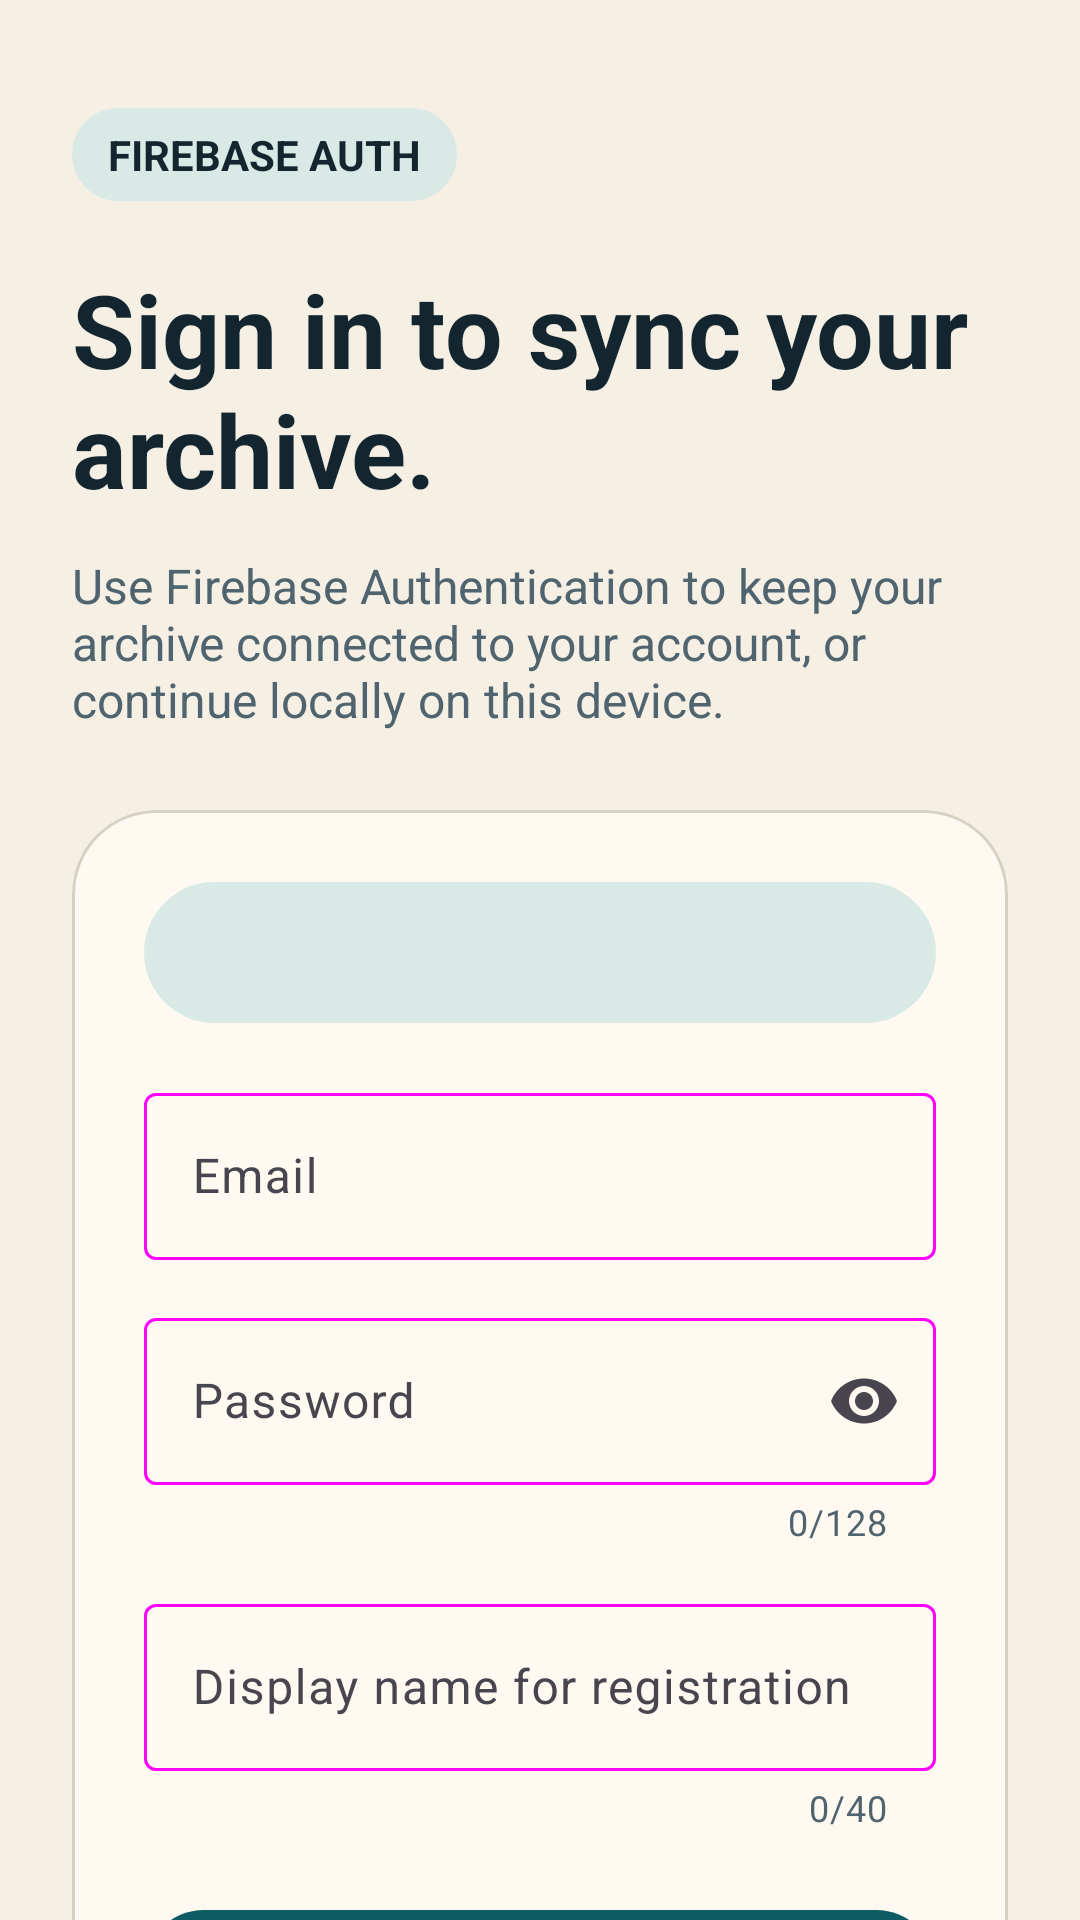

Android layout source for this screen:
<!-- AndroidManifest.xml: application theme Theme.Echoes -->
<!-- res/layout/fragment_auth.xml -->
<?xml version="1.0" encoding="utf-8"?>
<androidx.core.widget.NestedScrollView xmlns:android="http://schemas.android.com/apk/res/android"
    xmlns:app="http://schemas.android.com/apk/res-auto"
    android:layout_width="match_parent"
    android:layout_height="match_parent"
    android:background="@color/echoes_canvas"
    android:fillViewport="true">

    <LinearLayout
        android:layout_width="match_parent"
        android:layout_height="wrap_content"
        android:orientation="vertical"
        android:padding="24dp">

        <TextView
            android:layout_width="wrap_content"
            android:layout_height="wrap_content"
            android:layout_marginTop="12dp"
            android:background="@drawable/echoes_kicker_background"
            android:paddingStart="12dp"
            android:paddingTop="6dp"
            android:paddingEnd="12dp"
            android:paddingBottom="6dp"
            android:text="@string/auth_kicker"
            android:textAllCaps="true"
            android:textColor="@color/echoes_ink"
            android:textStyle="bold" />

        <TextView
            android:layout_width="match_parent"
            android:layout_height="wrap_content"
            android:layout_marginTop="20dp"
            android:accessibilityHeading="true"
            android:text="@string/auth_title"
            android:textColor="@color/echoes_ink"
            android:textSize="34sp"
            android:textStyle="bold" />

        <TextView
            android:layout_width="match_parent"
            android:layout_height="wrap_content"
            android:layout_marginTop="12dp"
            android:text="@string/auth_subtitle"
            android:textColor="@color/echoes_muted"
            android:textSize="16sp" />

        <com.google.android.material.card.MaterialCardView
            android:layout_width="match_parent"
            android:layout_height="wrap_content"
            android:layout_marginTop="26dp"
            app:cardBackgroundColor="@color/echoes_card"
            app:cardCornerRadius="28dp"
            app:cardElevation="0dp"
            app:strokeColor="@color/echoes_stroke"
            app:strokeWidth="1dp">

            <LinearLayout
                android:layout_width="match_parent"
                android:layout_height="wrap_content"
                android:orientation="vertical"
                android:padding="24dp">

                <TextView
                    android:id="@+id/authFirebaseStatusText"
                    android:layout_width="match_parent"
                    android:layout_height="wrap_content"
                    android:background="@drawable/echoes_kicker_background"
                    android:accessibilityLiveRegion="polite"
                    android:padding="14dp"
                    android:textColor="@color/echoes_ink"
                    android:textSize="14sp"
                    android:textStyle="bold" />

                <com.google.android.material.textfield.TextInputLayout
                    android:id="@+id/authEmailLayout"
                    android:layout_width="match_parent"
                    android:layout_height="wrap_content"
                    android:layout_marginTop="18dp"
                    android:hint="@string/auth_email_label">

                    <com.google.android.material.textfield.TextInputEditText
                        android:id="@+id/authEmailInput"
                        android:layout_width="match_parent"
                        android:layout_height="wrap_content"
                        android:autofillHints="emailAddress"
                        android:inputType="textEmailAddress"
                        android:textColor="@color/echoes_ink"
                        android:textColorHint="@color/echoes_muted"
                        android:singleLine="true" />
                </com.google.android.material.textfield.TextInputLayout>

                <com.google.android.material.textfield.TextInputLayout
                    android:id="@+id/authPasswordLayout"
                    android:layout_width="match_parent"
                    android:layout_height="wrap_content"
                    android:layout_marginTop="14dp"
                    android:hint="@string/auth_password_label"
                    app:counterEnabled="true"
                    app:counterMaxLength="128"
                    app:endIconMode="password_toggle">

                    <com.google.android.material.textfield.TextInputEditText
                        android:id="@+id/authPasswordInput"
                        android:layout_width="match_parent"
                        android:layout_height="wrap_content"
                        android:autofillHints="password"
                        android:inputType="textPassword"
                        android:textColor="@color/echoes_ink"
                        android:textColorHint="@color/echoes_muted"
                        android:singleLine="true" />
                </com.google.android.material.textfield.TextInputLayout>

                <com.google.android.material.textfield.TextInputLayout
                    android:id="@+id/authDisplayNameLayout"
                    android:layout_width="match_parent"
                    android:layout_height="wrap_content"
                    android:layout_marginTop="14dp"
                    android:hint="@string/auth_display_name_label"
                    app:counterEnabled="true"
                    app:counterMaxLength="40">

                    <com.google.android.material.textfield.TextInputEditText
                        android:id="@+id/authDisplayNameInput"
                        android:layout_width="match_parent"
                        android:layout_height="wrap_content"
                        android:autofillHints="name"
                        android:inputType="textPersonName|textCapWords"
                        android:textColor="@color/echoes_ink"
                        android:textColorHint="@color/echoes_muted"
                        android:singleLine="true" />
                </com.google.android.material.textfield.TextInputLayout>

                <com.google.android.material.button.MaterialButton
                    android:id="@+id/authSignInButton"
                    android:layout_width="match_parent"
                    android:layout_height="wrap_content"
                    android:layout_marginTop="22dp"
                    android:text="@string/auth_sign_in_button"
                    android:textColor="@color/echoes_on_accent"
                    app:backgroundTint="@color/echoes_accent" />

                <com.google.android.material.button.MaterialButton
                    android:id="@+id/authRegisterButton"
                    style="@style/Widget.Material3.Button.OutlinedButton"
                    android:layout_width="match_parent"
                    android:layout_height="wrap_content"
                    android:layout_marginTop="10dp"
                    android:text="@string/auth_register_button" />

                <com.google.android.material.button.MaterialButton
                    android:id="@+id/authContinueLocalButton"
                    style="@style/Widget.Material3.Button.TextButton"
                    android:layout_width="match_parent"
                    android:layout_height="wrap_content"
                    android:layout_marginTop="12dp"
                    android:text="@string/auth_continue_local_button" />
            </LinearLayout>
        </com.google.android.material.card.MaterialCardView>
    </LinearLayout>
</androidx.core.widget.NestedScrollView>
<!-- resources referenced by this layout -->
<resources>
  <color name="echoes_accent">#0D5C63</color>
  <color name="echoes_canvas">#F5EFE4</color>
  <color name="echoes_card">#FFF9F1</color>
  <color name="echoes_ink">#13262F</color>
  <color name="echoes_muted">#4F646F</color>
  <color name="echoes_stroke">#D8D0C2</color>
  <!-- drawable echoes_kicker_background (drawable) -->
  <?xml version="1.0" encoding="utf-8"?>
  <shape xmlns:android="http://schemas.android.com/apk/res/android"
      android:shape="rectangle">
      <solid android:color="@color/echoes_kicker" />
      <corners android:radius="999dp" />
  </shape>
  <string name="auth_continue_local_button">Continue locally for now</string>
  <string name="auth_display_name_label">Display name for registration</string>
  <string name="auth_email_label">Email</string>
  <string name="auth_kicker">Firebase auth</string>
  <string name="auth_password_label">Password</string>
  <string name="auth_register_button">Register</string>
  <string name="auth_sign_in_button">Sign in</string>
  <string name="auth_subtitle">Use Firebase Authentication to keep your archive connected to your account, or continue locally on this device.</string>
  <string name="auth_title">Sign in to sync your archive.</string>
  <style name="Theme.Echoes" parent="Theme.Material3.DayNight.NoActionBar">
          <item name="colorPrimary">@color/echoes_accent</item>
          <item name="colorOnPrimary">@color/echoes_on_accent</item>
          <item name="colorSecondary">@color/echoes_ink</item>
          <item name="colorOnSecondary">@color/echoes_on_accent</item>
          <item name="colorError">@color/echoes_error</item>
          <item name="textInputStyle">@style/Widget.Echoes.TextInputLayout</item>
          <item name="android:statusBarColor" tools:targetApi="l">@android:color/transparent</item>
          <item name="android:navigationBarColor">@color/echoes_canvas</item>
          <item name="android:windowLightStatusBar" tools:targetApi="m">true</item>
      </style>
  <color name="echoes_kicker">#D9EAE6</color>
  <style name="Widget.Echoes.TextInputLayout" parent="Widget.Material3.TextInputLayout.OutlinedBox">
          <item name="boxStrokeColor">@color/echoes_text_input_stroke</item>
          <item name="boxStrokeErrorColor">@color/echoes_error</item>
          <item name="boxStrokeWidth">1dp</item>
          <item name="boxStrokeWidthFocused">2dp</item>
          <item name="hintTextColor">@color/echoes_text_input_hint</item>
          <item name="counterTextColor">@color/echoes_text_input_counter</item>
          <item name="errorTextColor">@color/echoes_error</item>
      </style>
</resources>
